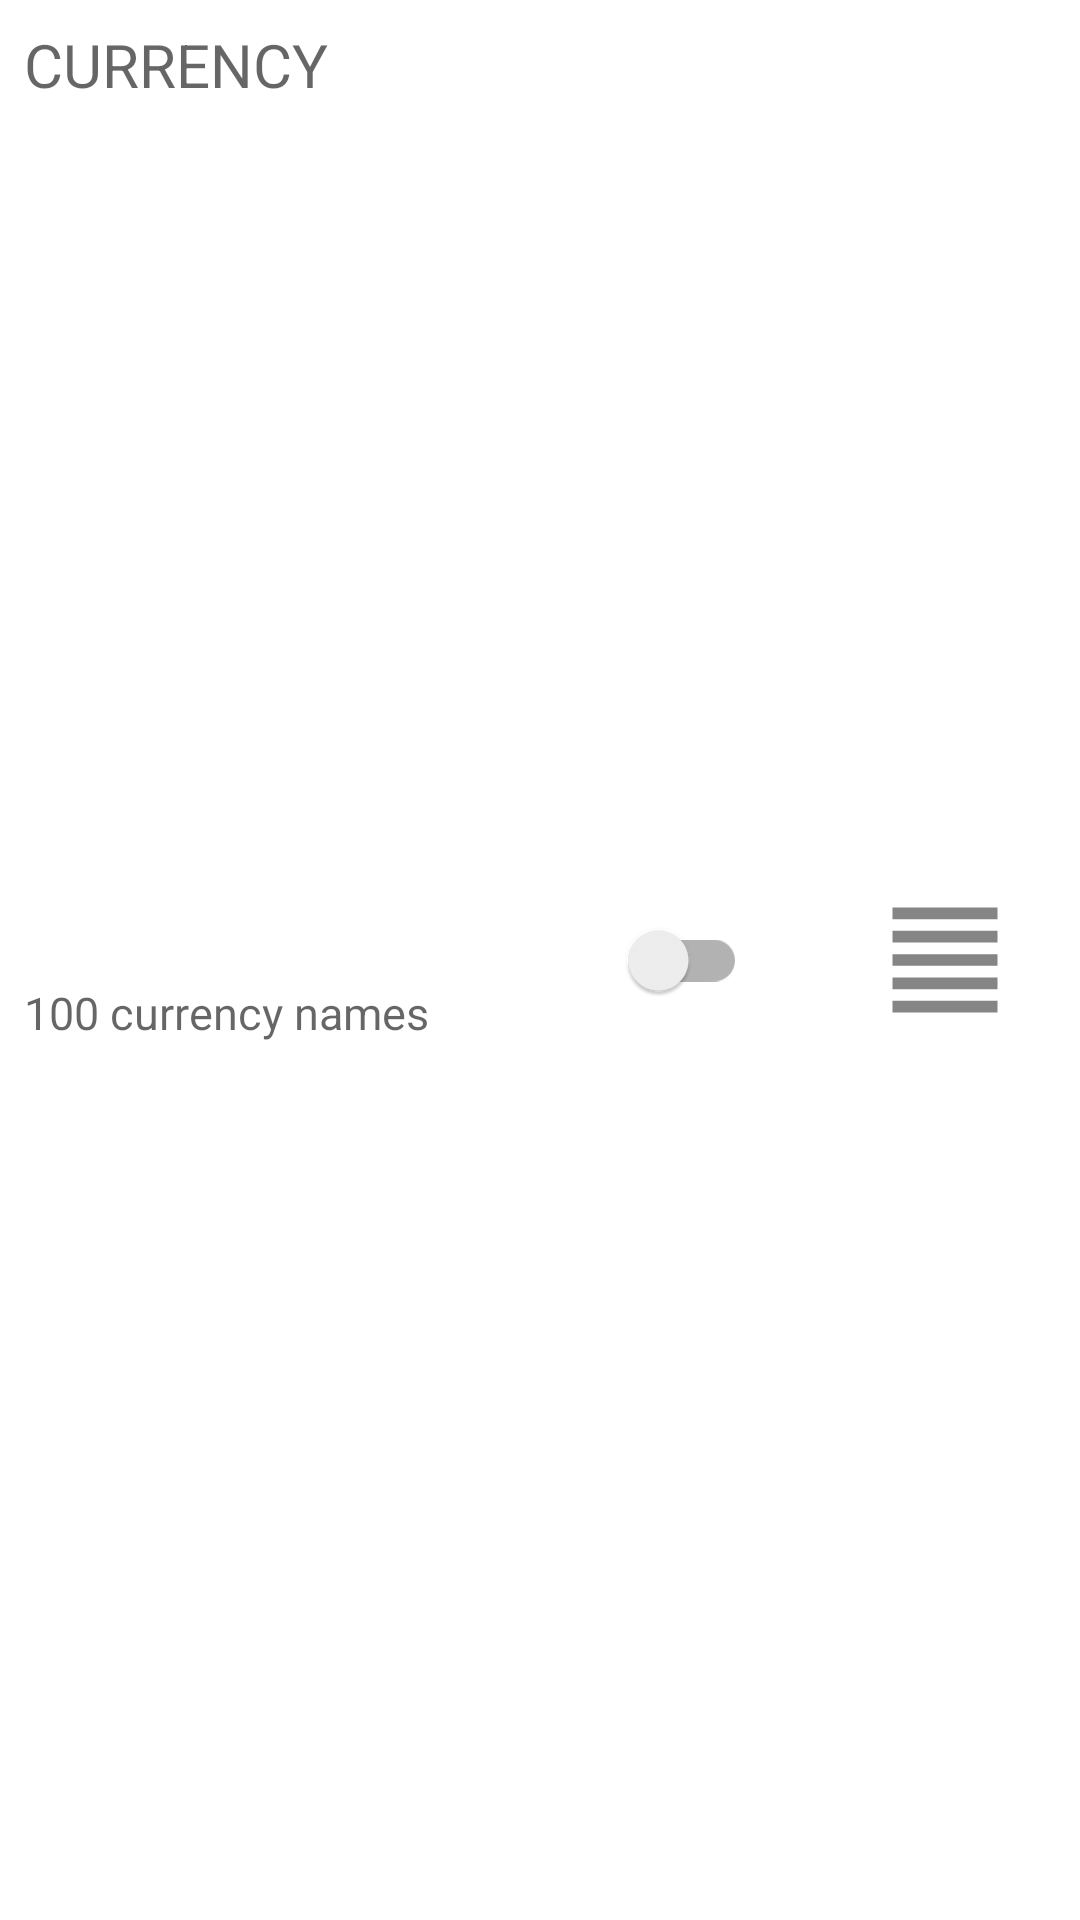

This screen was rendered from an Android layout file. Write that file and the resources it references.
<!-- AndroidManifest.xml: application theme Theme.NBRBCurrency -->
<!-- res/layout/settings_item.xml -->
<?xml version="1.0" encoding="utf-8"?>
<androidx.constraintlayout.widget.ConstraintLayout xmlns:android="http://schemas.android.com/apk/res/android"
    xmlns:app="http://schemas.android.com/apk/res-auto"
    android:orientation="horizontal"
    android:layout_width="match_parent"
    android:layout_height="wrap_content"
    android:layout_margin="@dimen/layout_margin">

    <TextView
        android:id="@+id/setCharCode"
        style="@style/TextView.CharCode"
        android:layout_width="wrap_content"
        android:layout_height="wrap_content"
        android:layout_marginStart="8dp"
        android:layout_marginTop="8dp"
        app:layout_constraintStart_toStartOf="parent"
        app:layout_constraintTop_toTopOf="parent"
        android:hint="@string/hint_currency"/>

    <TextView
        android:id="@+id/setScaleName"
        style="@style/TextView.Scale_Name"
        android:layout_width="wrap_content"
        android:layout_height="wrap_content"
        android:layout_marginStart="8dp"
        android:layout_marginTop="8dp"
        android:layout_marginBottom="8dp"
        app:layout_constraintBottom_toBottomOf="parent"
        app:layout_constraintStart_toStartOf="parent"
        app:layout_constraintTop_toBottomOf="@id/setCharCode"
        android:hint="@string/hint_scale"/>

    <androidx.constraintlayout.widget.Guideline
        android:id="@+id/center_guideline"
        android:layout_width="wrap_content"
        android:layout_height="wrap_content"
        android:orientation="vertical"
        app:layout_constraintGuide_percent="0.5" />

    <androidx.constraintlayout.widget.Guideline
        android:id="@+id/second_guideline"
        android:layout_width="wrap_content"
        android:layout_height="wrap_content"
        android:orientation="vertical"
        app:layout_constraintGuide_percent="0.75" />

    <androidx.appcompat.widget.SwitchCompat
        android:id="@+id/radio_button"
        android:layout_width="wrap_content"
        android:layout_height="wrap_content"
        app:layout_constraintStart_toStartOf="@id/center_guideline"
        app:layout_constraintEnd_toEndOf="@id/second_guideline"
        app:layout_constraintTop_toTopOf="parent"
        app:layout_constraintBottom_toBottomOf="parent" />

    <ImageView
        android:id="@+id/touchImage"
        android:layout_width="wrap_content"
        android:layout_height="wrap_content"
        app:layout_constraintStart_toStartOf="@id/second_guideline"
        app:layout_constraintEnd_toEndOf="parent"
        app:layout_constraintTop_toTopOf="parent"
        app:layout_constraintBottom_toBottomOf="parent"
        android:src="@drawable/ic_touch" />

</androidx.constraintlayout.widget.ConstraintLayout>
<!-- resources referenced by this layout -->
<resources>
  <!-- drawable ic_touch (drawable-anydpi) -->
  <vector xmlns:android="http://schemas.android.com/apk/res/android"
      android:width="42dp"
      android:height="42dp"
      android:viewportWidth="24"
      android:viewportHeight="24"
      android:tint="#333333"
      android:alpha="0.6">
    <group android:scaleX="1.1111112"
        android:scaleY="1.1111112"
        android:translateX="-1.3333334"
        android:translateY="-1.3333334">
      <path
          android:fillColor="@android:color/white"
          android:pathData="M3,21h18v-2L3,19v2zM3,17h18v-2L3,15v2zM3,13h18v-2L3,11v2zM3,9h18L21,7L3,7v2zM3,3v2h18L21,3L3,3z"/>
    </group>
  </vector>
  <string name="hint_currency">CURRENCY</string>
  <string name="hint_scale">100 currency names</string>
  <style name="TextView.CharCode">
          <item name="android:textSize">20sp</item>
          <item name="android:textColor">@color/black</item>
          <item name="android:textAllCaps">true</item>
      </style>
  <style name="TextView.Scale_Name">
          <item name="android:textSize">15sp</item>
          <item name="android:textColor">@color/grey</item>
          <item name="android:textAllCaps">false</item>
          <item name="android:ellipsize">end</item>
          <item name="android:maxLines">1</item>
      </style>
  <style name="Theme.NBRBCurrency" parent="Theme.MaterialComponents.DayNight.NoActionBar">
          
          <item name="colorPrimary">@color/purple_500</item>
          <item name="colorPrimaryVariant">@color/purple_700</item>
          <item name="colorOnPrimary">@color/white</item>
          
          <item name="colorSecondary">@color/teal_200</item>
          <item name="colorSecondaryVariant">@color/teal_700</item>
          <item name="colorOnSecondary">@color/black</item>
          
          <item name="android:statusBarColor" tools:targetApi="l">?attr/colorPrimaryVariant</item>
          
      </style>
  <color name="black">#FF000000</color>
  <color name="grey">#5E5B5B</color>
  <color name="purple_500">#FF6200EE</color>
  <color name="purple_700">#FF3700B3</color>
  <color name="white">#FFFFFFFF</color>
  <color name="teal_200">#FF03DAC5</color>
  <color name="teal_700">#FF018786</color>
</resources>
